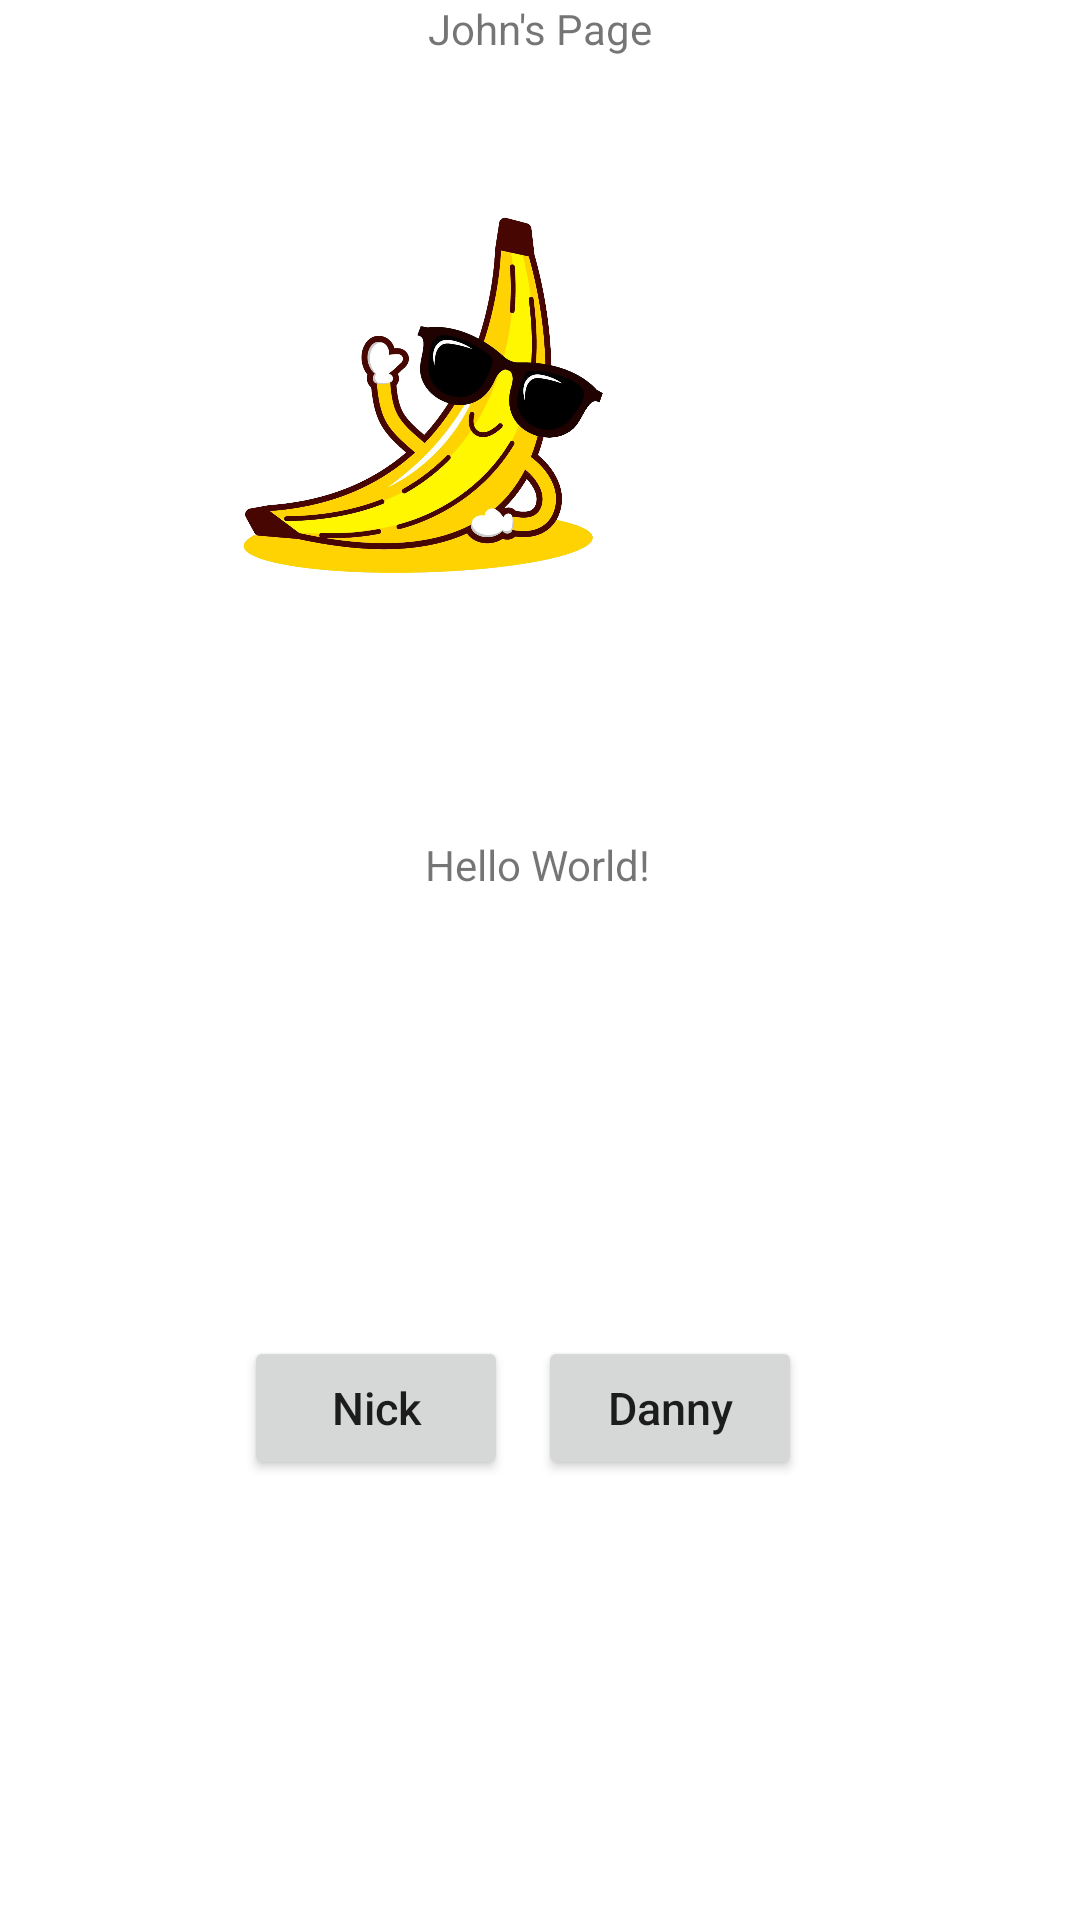

Produce the Android XML layout that renders to this screen, including the resource entries it uses.
<!-- AndroidManifest.xml: application theme Theme.Yearbook -->
<!-- res/layout/activity_john.xml -->
<?xml version="1.0" encoding="utf-8"?>
<androidx.constraintlayout.widget.ConstraintLayout xmlns:android="http://schemas.android.com/apk/res/android"
    xmlns:app="http://schemas.android.com/apk/res-auto"
    xmlns:tools="http://schemas.android.com/tools"
    android:layout_width="match_parent"
    android:layout_height="match_parent"
    tools:context=".JohnActivity">

    <TextView
        android:layout_width="wrap_content"
        android:layout_height="wrap_content"
        android:text="Hello World!"
        app:layout_constraintBottom_toBottomOf="parent"
        app:layout_constraintHorizontal_bias="0.498"
        app:layout_constraintLeft_toLeftOf="parent"
        app:layout_constraintRight_toRightOf="parent"
        app:layout_constraintTop_toTopOf="parent"
        app:layout_constraintVertical_bias="0.449" />

    <ImageView
        android:id="@+id/imageView3"
        android:layout_width="367dp"
        android:layout_height="222dp"
        android:layout_marginTop="40dp"
        android:layout_marginEnd="36dp"
        android:layout_marginRight="36dp"
        android:contentDescription="@string/banana"
        app:layout_constraintEnd_toEndOf="parent"
        app:layout_constraintTop_toTopOf="parent"
        app:srcCompat="@drawable/smiling_banana" />

    <LinearLayout
        android:layout_width="wrap_content"
        android:layout_height="wrap_content"
        android:orientation="horizontal"
        app:layout_constraintBottom_toBottomOf="parent"
        app:layout_constraintHorizontal_bias="0.496"
        app:layout_constraintLeft_toLeftOf="parent"
        app:layout_constraintRight_toRightOf="parent"
        app:layout_constraintTop_toTopOf="parent"
        app:layout_constraintVertical_bias="0.748">

        <Button
            android:id="@+id/btn_nick"
            android:layout_width="wrap_content"
            android:layout_height="wrap_content"
            android:layout_marginTop="10dp"
            android:fontFamily="sans-serif-medium"
            android:text="Nick"
            android:textAllCaps="false"
            android:textSize="15sp"
            android:onClick="switchNickActivity"/>

        <Button
            android:id="@+id/btn_danny"
            android:layout_width="wrap_content"
            android:layout_height="wrap_content"
            android:layout_marginTop="10dp"
            android:fontFamily="sans-serif-medium"
            android:text="Danny"
            android:textAllCaps="false"
            android:textSize="15sp"
            android:layout_marginRight="10dp"
            android:layout_marginLeft="10dp"
            android:onClick="switchDannyActivity"/>
    </LinearLayout>
    <TextView
        android:id="@+id/textView4"
        android:layout_width="wrap_content"
        android:layout_height="wrap_content"
        android:text="John's Page"
        app:layout_constraintTop_toTopOf="parent"
        app:layout_constraintEnd_toEndOf="parent"
        app:layout_constraintStart_toStartOf="parent" />

</androidx.constraintlayout.widget.ConstraintLayout>
<!-- resources referenced by this layout -->
<resources>
  <!-- drawable smiling_banana: png bitmap (drawable, 428189 bytes) -->
  <string name="banana">Banana</string>
  <style name="Theme.Yearbook" parent="Theme.MaterialComponents.DayNight.DarkActionBar">
          
          <item name="colorPrimary">@color/purple_500</item>
          <item name="colorPrimaryVariant">@color/purple_700</item>
          <item name="colorOnPrimary">@color/white</item>
          
          <item name="colorSecondary">@color/teal_200</item>
          <item name="colorSecondaryVariant">@color/teal_700</item>
          <item name="colorOnSecondary">@color/black</item>
          
          <item name="android:statusBarColor" tools:targetApi="l">?attr/colorPrimaryVariant</item>
          
      </style>
  <color name="purple_500">#FF6200EE</color>
  <color name="purple_700">#FF3700B3</color>
  <color name="white">#FFFFFFFF</color>
  <color name="teal_200">#FF03DAC5</color>
  <color name="teal_700">#FF018786</color>
  <color name="black">#FF000000</color>
</resources>
